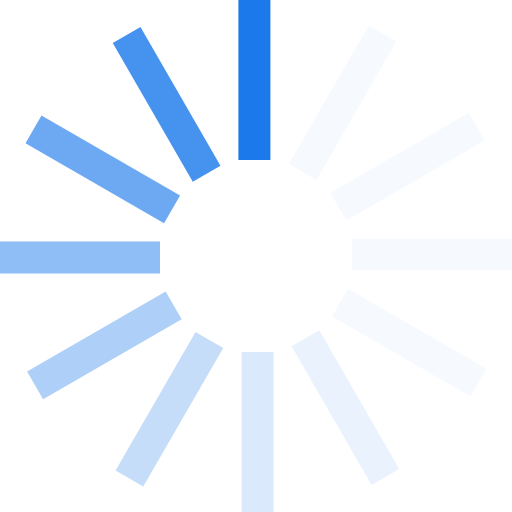
t = 0.00 s
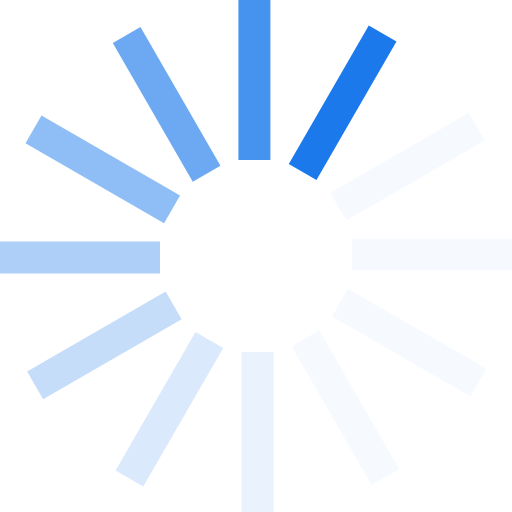
t = 0.17 s
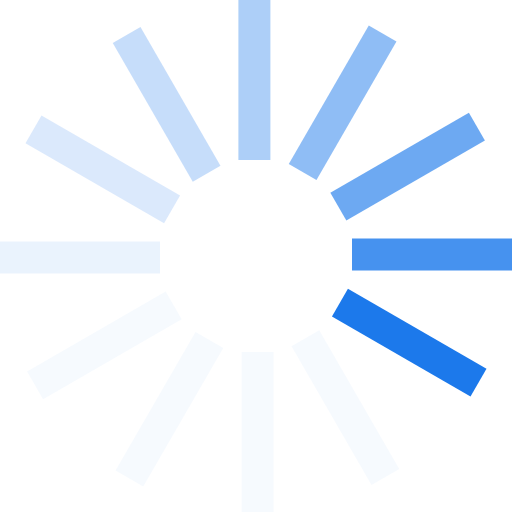
t = 0.37 s
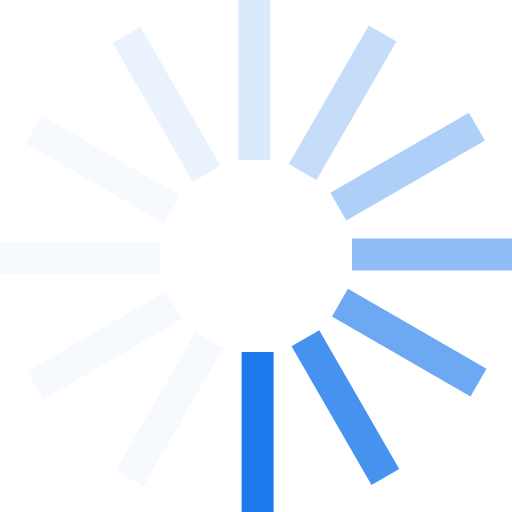
t = 0.54 s
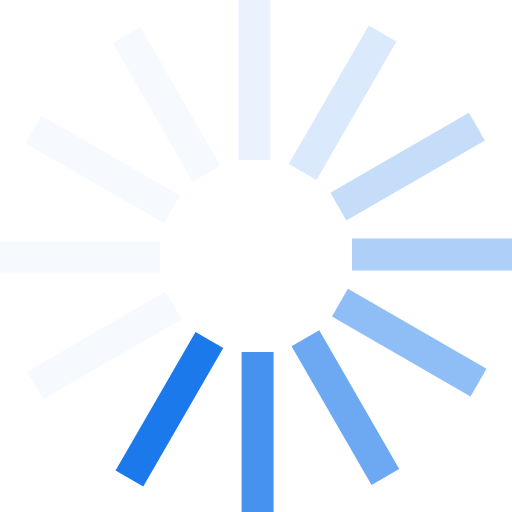
t = 0.71 s
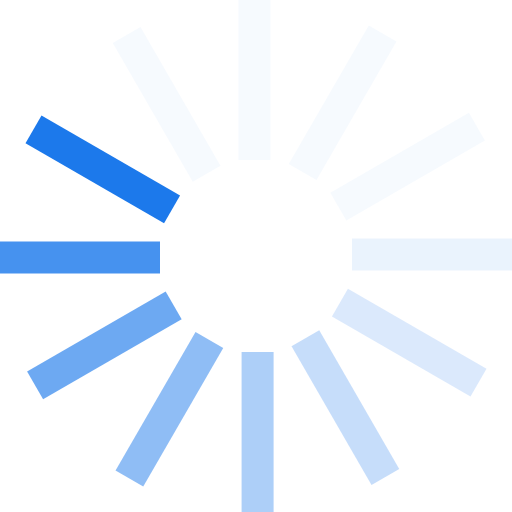
t = 0.91 s

The animated SVG that drew these frames (rendered in a browser with its animation timeline set to each time). Animation: 1 SMIL element (animateTransform=1); one cycle of 1.08 s, repeats indefinitely.

<?xml version="1.0" encoding="UTF-8" standalone="no"?><svg xmlns:svg="http://www.w3.org/2000/svg" xmlns="http://www.w3.org/2000/svg" xmlns:xlink="http://www.w3.org/1999/xlink" version="1.0" width="64px" height="64px" viewBox="0 0 128 128" xml:space="preserve"><rect x="0" y="0" width="100%" height="100%" fill="#FFFFFF" /><g><path d="M59.6 0h8v40h-8V0z" fill="#1c79eb" fill-opacity="1"/><path d="M59.6 0h8v40h-8V0z" fill="#d2e4fb" fill-opacity="0.2" transform="rotate(30 64 64)"/><path d="M59.6 0h8v40h-8V0z" fill="#d2e4fb" fill-opacity="0.2" transform="rotate(60 64 64)"/><path d="M59.6 0h8v40h-8V0z" fill="#d2e4fb" fill-opacity="0.2" transform="rotate(90 64 64)"/><path d="M59.6 0h8v40h-8V0z" fill="#d2e4fb" fill-opacity="0.2" transform="rotate(120 64 64)"/><path d="M59.6 0h8v40h-8V0z" fill="#bad7f9" fill-opacity="0.3" transform="rotate(150 64 64)"/><path d="M59.6 0h8v40h-8V0z" fill="#a4c9f7" fill-opacity="0.4" transform="rotate(180 64 64)"/><path d="M59.6 0h8v40h-8V0z" fill="#8dbcf5" fill-opacity="0.5" transform="rotate(210 64 64)"/><path d="M59.6 0h8v40h-8V0z" fill="#77aff3" fill-opacity="0.6" transform="rotate(240 64 64)"/><path d="M59.6 0h8v40h-8V0z" fill="#60a1f1" fill-opacity="0.7" transform="rotate(270 64 64)"/><path d="M59.6 0h8v40h-8V0z" fill="#4994ef" fill-opacity="0.8" transform="rotate(300 64 64)"/><path d="M59.6 0h8v40h-8V0z" fill="#3286ed" fill-opacity="0.9" transform="rotate(330 64 64)"/><animateTransform attributeName="transform" type="rotate" values="0 64 64;30 64 64;60 64 64;90 64 64;120 64 64;150 64 64;180 64 64;210 64 64;240 64 64;270 64 64;300 64 64;330 64 64" calcMode="discrete" dur="1080ms" repeatCount="indefinite"></animateTransform></g></svg>